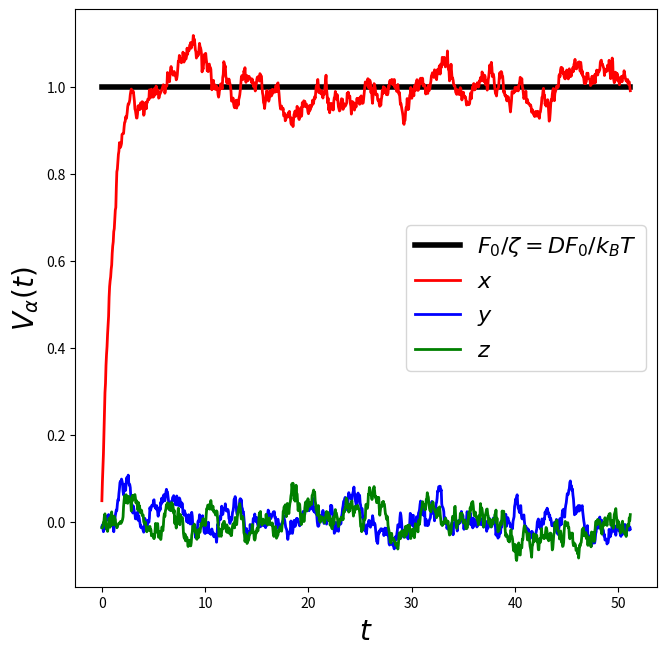

This figure's Python source:
import numpy as np
import matplotlib.pyplot as plt
import matplotlib as mpl

dim  = 3    # system dimension (x,y,z)
nump = 1000 # number of independent Brownian particles to simulate 
nums = 1024 # number of simulation steps
dt   = 0.05 # set time increment, \Delta t
zeta = 1.0  # set friction constant, \zeta
m    = 1.0  # set particle mass, m
kBT  = 1.0  # set temperatute, k_B T
F0   = 1.0  # set external drift force
std  = np.sqrt(2*kBT*zeta*dt) # calculate std for \Delta W via Eq.(F11)
np.random.seed(0) # initialize random number generator with a seed=0
R = np.zeros([nump,dim]) # array to store current positions and set initial condition Eq.(F12)
V = np.zeros([nump,dim]) # array to store current velocities and set initial condition Eq.(F12)
W = np.zeros([nump,dim]) # array to store current random forcces
F = np.zeros([nump,dim]) # array to store external force
Rs = np.zeros([nums,nump,dim]) # array to store positions at all steps
Vs = np.zeros([nums,nump,dim]) # array to store velocities at all steps
Ws = np.zeros([nums,nump,dim]) # array to store random forces at all steps
time  = np.zeros([nums]) # an array to store time at all steps
F[:,0]=F0 # constant force along x, zero force in y and z
for i in range(nums): # repeat the following operations from i=0 to nums-1
    W = std*np.random.randn(nump,dim) # generate an array of random forces accordingly to Eqs.(F10) and (F11)
    R, V = R + V*dt, V*(1-zeta/m*dt)+W/m+F/m*dt # update R & V via Eqs.(F5)&(F9)
    Rs[i]=R # accumulate particle positions at each step in an array Rs
    Vs[i]=V # accumulate particle velocitys at each step in an array Vs
    Ws[i]=W # accumulate random forces at each step in an array Ws
    time[i]=i*dt # store time in each step in an array time
Vsa = np.average(Vs,axis=1) # average over particles (0-axis is time, 1-axis is particles, 2-axis is dimension)
Vx  = np.average(Vsa[:,0]) # time average of (particle averaged) x-velocity
print('D =',kBT/zeta, '(Theoretical)')
print('D =',Vx*kBT/F0,'(Simulation with external force)')
fig, ax = plt.subplots(figsize=(7.5,7.5))
ax.set_ylabel(r"$V_{\alpha}(t)$", fontsize=20)
ax.set_xlabel(r"$t$", fontsize=20)
ax.plot(time,F0/zeta*np.ones(nums),'k',lw=4,label=r"$F_0/\zeta=DF_0/k_B T$")
ax.plot(time,Vsa[:,0],'r',lw=2,label="$x$")
ax.plot(time,Vsa[:,1],'b',lw=2,label="$y$")
ax.plot(time,Vsa[:,2],'g',lw=2,label="$z$")
ax.legend(fontsize=16,loc=5)
plt.show()